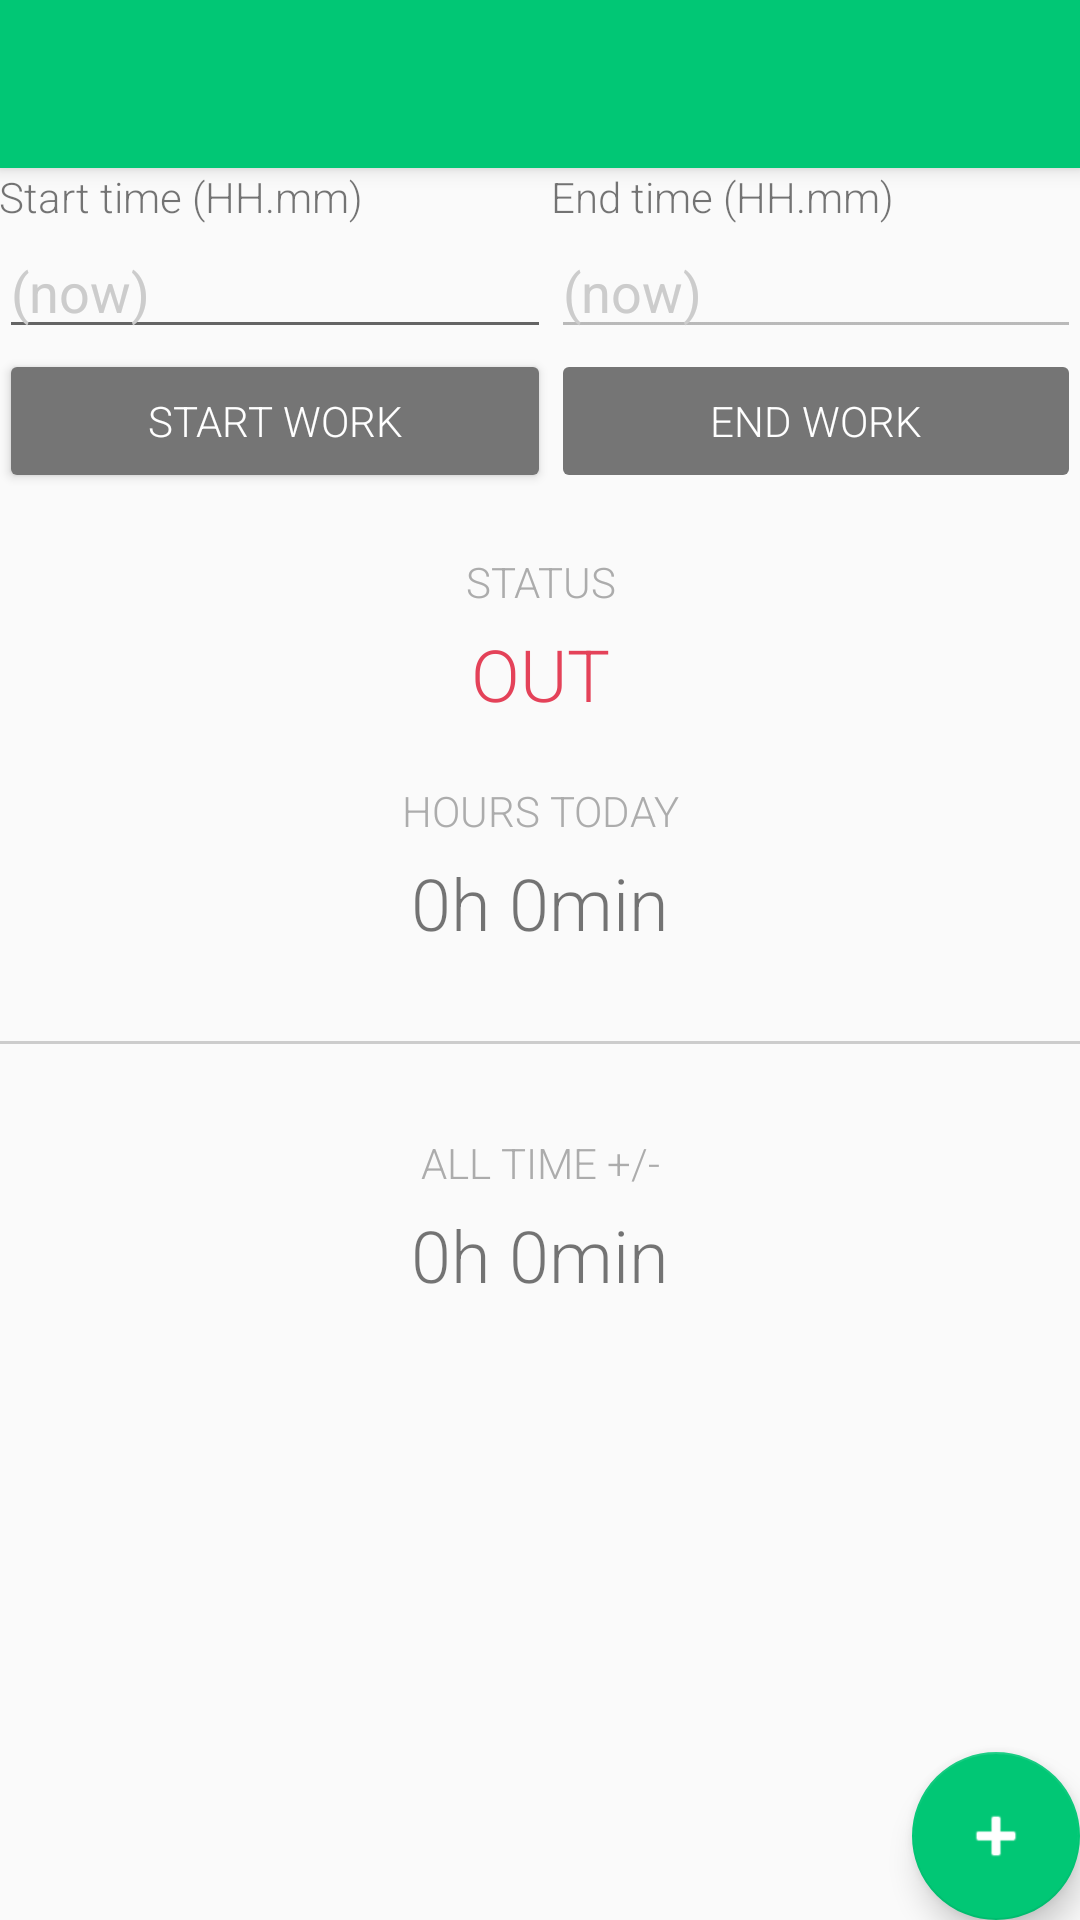

Write the Android layout XML for this screen, with the resource values it uses.
<!-- AndroidManifest.xml: activity theme AppTheme.NoActionBar -->
<!-- res/layout/activity_main.xml -->
<?xml version="1.0" encoding="utf-8"?>
<android.support.design.widget.CoordinatorLayout xmlns:android="http://schemas.android.com/apk/res/android"
    xmlns:app="http://schemas.android.com/apk/res-auto"
    xmlns:tools="http://schemas.android.com/tools"
    android:layout_width="match_parent"
    android:layout_height="match_parent"
    android:fitsSystemWindows="true"
    tools:context="com.example.lgi.myworkhours.MainActivity">

    <android.support.design.widget.AppBarLayout
        android:layout_width="match_parent"
        android:layout_height="wrap_content"
        android:theme="@style/AppTheme.AppBarOverlay">

        <android.support.v7.widget.Toolbar
            android:id="@+id/toolbar"
            android:layout_width="match_parent"
            android:layout_height="?attr/actionBarSize"
            android:background="?attr/colorPrimary"
            app:popupTheme="@style/AppTheme.PopupOverlay" />

    </android.support.design.widget.AppBarLayout>

    <include android:id="@+id/content_main_activity" layout="@layout/content_main" />

    <android.support.design.widget.FloatingActionButton
        android:id="@+id/fab"
        android:layout_width="wrap_content"
        android:layout_height="wrap_content"
        android:layout_gravity="bottom|end"
        android:layout_margin="@dimen/fab_margin"
        app:srcCompat="@android:drawable/ic_input_add"
        android:tint="#fff"
        />

</android.support.design.widget.CoordinatorLayout>
<!-- res/layout/content_main.xml (included above) -->
<?xml version="1.0" encoding="utf-8"?>
<LinearLayout xmlns:android="http://schemas.android.com/apk/res/android"
    xmlns:app="http://schemas.android.com/apk/res-auto"
    xmlns:tools="http://schemas.android.com/tools"
    android:id="@+id/content_main"
    android:orientation="vertical"
    android:layout_width="match_parent"
    android:layout_height="match_parent"
    android:paddingBottom="@dimen/activity_vertical_margin"
    android:paddingLeft="@dimen/activity_horizontal_margin"
    android:paddingRight="@dimen/activity_horizontal_margin"
    android:paddingTop="@dimen/activity_vertical_margin"
    app:layout_behavior="@string/appbar_scrolling_view_behavior"
    tools:context="com.example.lgi.myworkhours.MainActivity"
    tools:showIn="@layout/activity_main">

    <LinearLayout
        android:layout_width="match_parent"
        android:layout_height="wrap_content"
        android:weightSum="1.0">
        <LinearLayout
            android:layout_width="wrap_content"
            android:layout_height="wrap_content"
            android:orientation="vertical"
            android:layout_weight="0.5">
            <TextView
                android:layout_width="wrap_content"
                android:layout_height="wrap_content"
                android:text="@string/label_start_time" />
            <EditText android:id="@+id/input_start_time"
                android:layout_width="match_parent"
                android:layout_height="wrap_content"
                android:inputType="numberDecimal"
                android:digits="0123456789."
                android:hint="@string/label_hint_now"
                android:textColorHint="@color/colorHint" />
            <Button android:id="@+id/button_start_work"
                android:layout_width="match_parent"
                android:layout_height="wrap_content"
                android:text="@string/button_start_work"
                android:backgroundTint="@color/colorDarkGray"
                android:textColor="#ffffff"
                android:fontFamily="sans-serif-light"/>
        </LinearLayout>
        <LinearLayout
            android:layout_width="wrap_content"
            android:layout_height="wrap_content"
            android:orientation="vertical"
            android:layout_weight="0.5">
            <TextView
                android:layout_width="wrap_content"
                android:layout_height="wrap_content"
                android:text="@string/label_end_time" />
            <EditText android:id="@+id/input_end_time"
                android:layout_width="match_parent"
                android:layout_height="wrap_content"
                android:inputType="numberDecimal"
                android:digits="0123456789."
                android:enabled="false"
                android:hint="@string/label_hint_now"
                android:textColorHint="@color/colorHint" />
            <Button android:id="@+id/button_end_work"
                android:layout_width="match_parent"
                android:layout_height="wrap_content"
                android:text="@string/button_end_work"
                android:enabled="false"
                android:backgroundTint="@color/colorDarkGray"
                android:textColor="#ffffff"
                android:fontFamily="sans-serif-light"/>
        </LinearLayout>
    </LinearLayout>
    <Space
        android:layout_width="match_parent"
        android:layout_height="20dp" />
    <TextView
        android:layout_width="match_parent"
        android:layout_height="wrap_content"
        android:textAlignment="center"
        android:text="@string/label_status"
        android:layout_marginBottom="5dp"
        android:textColor="@color/colorLightGray"
        android:textAllCaps="true"/>
    <TextView android:id="@+id/label_status_value"
        android:layout_width="match_parent"
        android:layout_height="wrap_content"
        android:textAlignment="center"
        android:textSize="24dp"
        android:text="@string/label_out"
        android:textColor="@color/colorRed"/>
    <Space
        android:layout_width="match_parent"
        android:layout_height="20dp" />
    <TextView
        android:layout_width="match_parent"
        android:layout_height="wrap_content"
        android:textAlignment="center"
        android:text="@string/label_hours_today"
        android:layout_marginBottom="5dp"
        android:textColor="@color/colorLightGray"
        android:textAllCaps="true"/>
    <TextView android:id="@+id/label_hours_today_value"
        android:layout_width="match_parent"
        android:layout_height="wrap_content"
        android:textAlignment="center"
        android:textSize="24dp"
        android:text="0h 0min"/>
    <Space
        android:layout_width="match_parent"
        android:layout_height="30dp" />
    <View
        android:layout_width="match_parent"
        android:layout_height="1dp"
        android:background="@color/colorHint" />
    <Space
        android:layout_width="match_parent"
        android:layout_height="30dp" />
    <TextView
        android:layout_width="match_parent"
        android:layout_height="wrap_content"
        android:textAlignment="center"
        android:text="@string/label_all_time_plusminus"
        android:layout_marginBottom="5dp"
        android:textColor="@color/colorLightGray"
        android:textAllCaps="true"/>
    <TextView android:id="@+id/label_plusminus_value"
        android:layout_width="match_parent"
        android:layout_height="wrap_content"
        android:textAlignment="center"
        android:textSize="24dp"
        android:text="0h 0min"/>
</LinearLayout>
<!-- resources referenced by this layout -->
<resources>
  <color name="colorDarkGray">#757575</color>
  <color name="colorHint">#cccccc</color>
  <color name="colorLightGray">#acacac</color>
  <color name="colorRed">#E44259</color>
  <string name="button_end_work">End work</string>
  <string name="button_start_work">Start work</string>
  <string name="label_all_time_plusminus">All time +/-</string>
  <string name="label_end_time">End time (HH.mm)</string>
  <string name="label_hint_now">(now)</string>
  <string name="label_hours_today">Hours today</string>
  <string name="label_out">OUT</string>
  <string name="label_start_time">Start time (HH.mm)</string>
  <string name="label_status">Status</string>
  <style name="AppTheme.AppBarOverlay" parent="ThemeOverlay.AppCompat.Dark.ActionBar" />
  <style name="AppTheme.PopupOverlay" parent="ThemeOverlay.AppCompat.Light" />
  <style name="AppTheme.NoActionBar">
          <item name="windowActionBar">false</item>
          <item name="windowNoTitle">true</item>
      </style>
</resources>
